Run: headless pygame with SDL's dummy video driver; simulated clock (each Clock.tick advances the game by its frame time, no real sleeping); random seed 0; keys injected as events and as key.get_pressed() state; mouse plan: one left click at the window centre at the start of phase 2, then a move to the lower-right quarter at the start of phase 3.
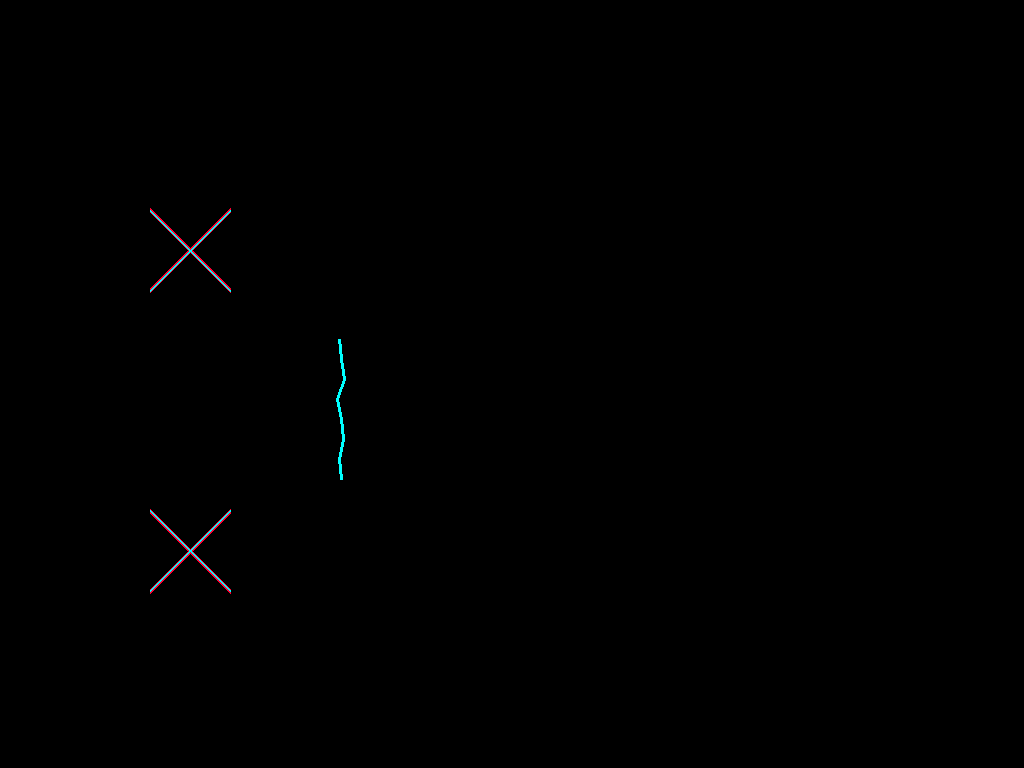
Frame 1 of 2 · flips 1–60 · no input
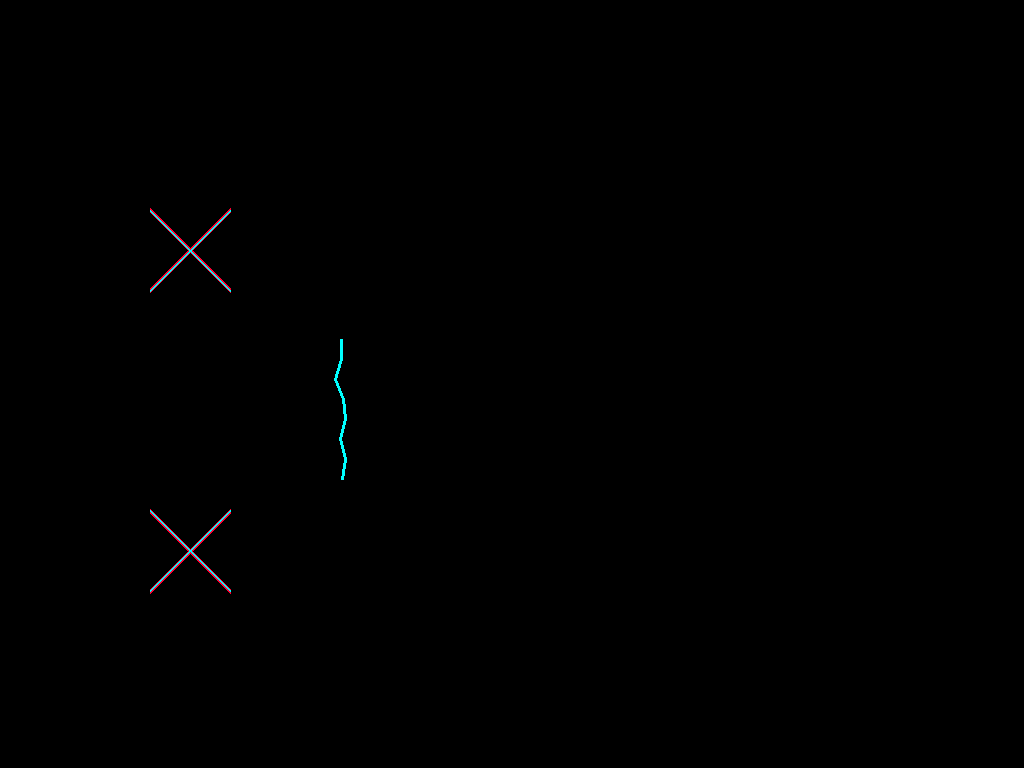
Frame 2 of 2 · flips 61–180 · clicked the window centre · tapped SPACE, RETURN · held RIGHT (→), D (game ended)

The pygame program that drew these frames:

import pygame
import math
import random
import time
import sys
import os

# CONFIG
W, H = 800, 480 
BG_COLOR = (0, 0, 0)
C1 = (255, 0, 50) # Red
C2 = (0, 255, 255) # Cyan

class GlitchFace:
    def __init__(self):
        pygame.init()
        info = pygame.display.Info()
        self.raw_w, self.raw_h = info.current_w, info.current_h
        self.screen = pygame.display.set_mode((self.raw_w, self.raw_h), pygame.FULLSCREEN)
        pygame.mouse.set_visible(False)
        
        self.render_surf = pygame.Surface((W, H))
        self.clock = pygame.time.Clock()

    def draw_glitch_rect(self):
        if random.random() < 0.2:
            w = random.randint(10, 100)
            h = random.randint(2, 20)
            x = random.randint(0, W)
            y = random.randint(0, H)
            col = C1 if random.random() < 0.5 else C2
            pygame.draw.rect(self.render_surf, col, (x, y, w, h))

    def draw_eye(self, x, y):
        offset = random.randint(-2, 2)
        # Eye X
        pygame.draw.line(self.render_surf, C1, (x-40+offset, y-40), (x+40+offset, y+40), 5)
        pygame.draw.line(self.render_surf, C1, (x-40+offset, y+40), (x+40+offset, y-40), 5)
        # Ghost
        pygame.draw.line(self.render_surf, C2, (x-42, y-40), (x+38, y+40), 2)
        pygame.draw.line(self.render_surf, C2, (x-42, y+40), (x+38, y-40), 2)

    def run(self):
        running = True
        while running:
            for event in pygame.event.get():
                if event.type == pygame.QUIT or (event.type == pygame.KEYDOWN and event.key == pygame.K_ESCAPE):
                    running = False
                elif event.type == pygame.MOUSEBUTTONDOWN:
                    running = False

            self.render_surf.fill(BG_COLOR)
            self.draw_glitch_rect()
            
            # Eyes
            self.draw_eye(W//2 - 150, H//2 - 50)
            self.draw_eye(W//2 + 150, H//2 - 50)
            
            # Mouth (Jagged)
            pts = []
            for i in range(-80, 80, 20):
                h = random.randint(-5, 5)
                pts.append((W//2 + i, H//2 + 100 + h))
            if len(pts) > 1:
                pygame.draw.lines(self.render_surf, C2, False, pts, 3)

            # Rotate & Blit
            final = pygame.transform.rotate(self.render_surf, 90)
            self.screen.blit(final, (0,0))
            pygame.display.flip()
            self.clock.tick(30)
        pygame.quit()

if __name__ == "__main__":
    GlitchFace().run()
